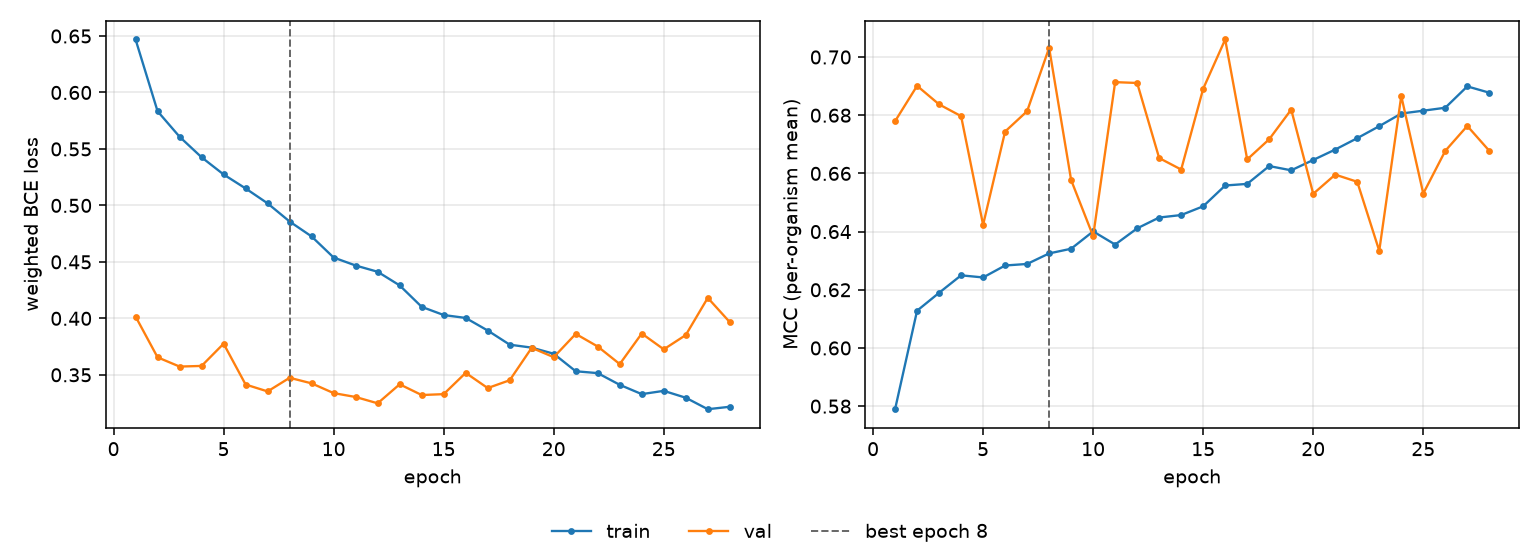

The file beside this chart, header and first rows:
epoch, tr_loss, vl_loss, tr_mcc, vl_mcc, is_best
1, 0.6469, 0.4016, 0.579, 0.6779, False
2, 0.5834, 0.3655, 0.6128, 0.6901, False
3, 0.5608, 0.3573, 0.619, 0.6837, False
4, 0.5426, 0.3579, 0.625, 0.6797, False
5, 0.5274, 0.3776, 0.6242, 0.6423, False
6, 0.515, 0.3414, 0.6283, 0.6744, False
7, 0.5018, 0.3353, 0.6289, 0.6814, False
8, 0.4857, 0.3474, 0.6325, 0.7032, True
9, 0.4725, 0.3424, 0.6341, 0.6577, False
10, 0.4538, 0.3338, 0.6401, 0.6384, False
11, 0.4468, 0.3304, 0.6355, 0.6914, False
12, 0.4412, 0.3248, 0.6411, 0.6911, False
13, 0.4292, 0.3416, 0.6448, 0.6653, False
14, 0.4102, 0.3321, 0.6457, 0.6613, False
15, 0.4029, 0.3329, 0.6487, 0.6891, False
16, 0.4004, 0.3517, 0.6558, 0.706, False
17, 0.3892, 0.3383, 0.6564, 0.6648, False
18, 0.3767, 0.3452, 0.6625, 0.6717, False
19, 0.3741, 0.3739, 0.6611, 0.6819, False
20, 0.3686, 0.3656, 0.6646, 0.653, False
21, 0.3531, 0.3862, 0.6682, 0.6596, False
22, 0.3515, 0.3751, 0.6721, 0.6571, False
23, 0.3411, 0.3595, 0.6762, 0.6334, False
24, 0.3329, 0.3866, 0.6806, 0.6866, False
25, 0.3358, 0.3726, 0.6816, 0.6531, False
26, 0.3297, 0.3852, 0.6826, 0.6677, False
27, 0.3195, 0.4181, 0.6899, 0.6763, False
28, 0.3217, 0.3966, 0.6877, 0.6678, False
